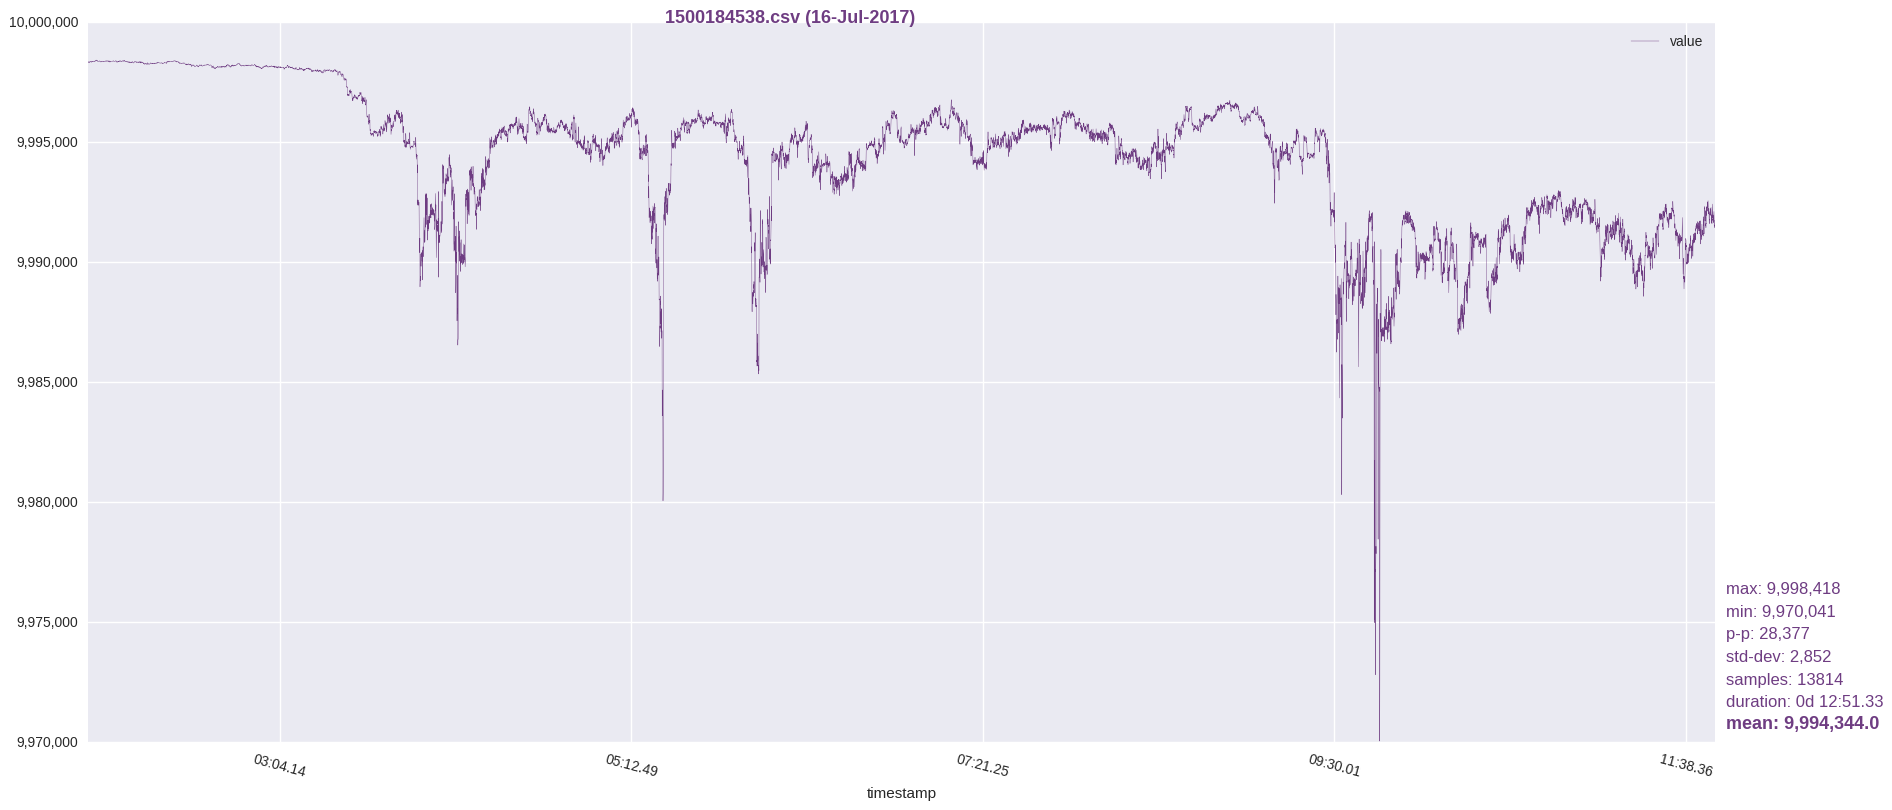

Values plotted in this chart, from the file beside it:
timestamp, value
1500184539, 9998336
1500184539, 9998366
1500184539, 9998360
1500184540, 9998356
1500184543, 9998349
1500184547, 9998341
1500184550, 9998340
1500184553, 9998342
1500184557, 9998327
1500184560, 9998343
1500184564, 9998342
1500184567, 9998336
1500184570, 9998321
1500184574, 9998326
1500184577, 9998319
1500184580, 9998316
1500184584, 9998330
1500184587, 9998315
1500184590, 9998330
1500184594, 9998346
1500184597, 9998343
1500184600, 9998348
1500184604, 9998355
1500184607, 9998353
1500184610, 9998346
1500184614, 9998354
1500184617, 9998349
1500184621, 9998354
1500184624, 9998350
1500184627, 9998356
1500184631, 9998352
1500184634, 9998341
1500184637, 9998321
1500184641, 9998324
1500184644, 9998339
1500184647, 9998344
1500184651, 9998349
1500184654, 9998346
1500184657, 9998346
1500184661, 9998371
1500184664, 9998358
1500184667, 9998353
1500184671, 9998348
1500184674, 9998351
1500184678, 9998347
1500184681, 9998348
1500184684, 9998363
1500184688, 9998356
1500184691, 9998362
1500184694, 9998368
1500184698, 9998374
1500184701, 9998368
1500184704, 9998367
1500184708, 9998362
1500184711, 9998360
1500184714, 9998365
1500184718, 9998357
1500184721, 9998348
1500184724, 9998350
1500184728, 9998355
... 13,764 more rows
